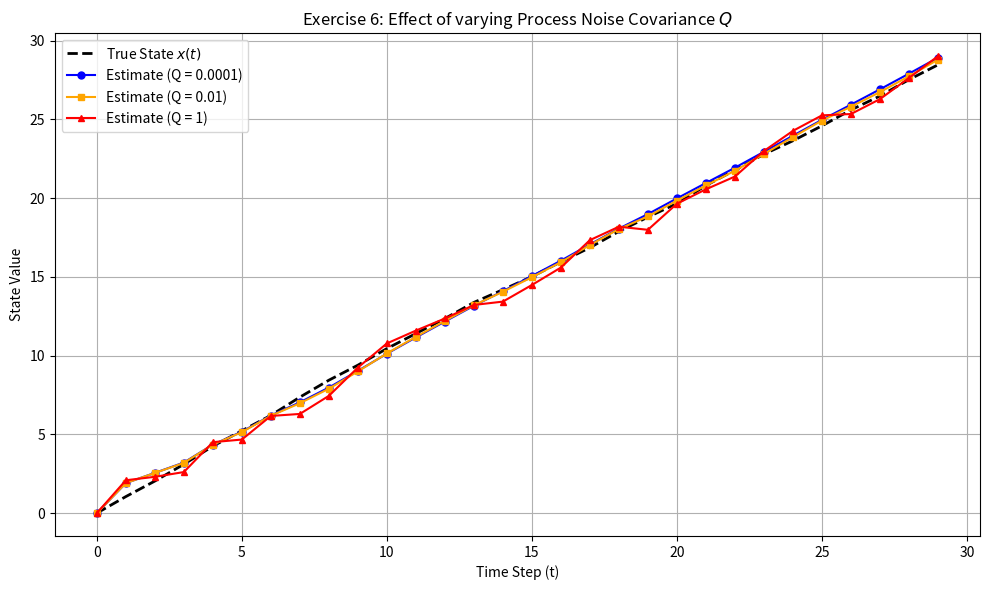

Here is the Python script that generated this plot:
import numpy as np
import matplotlib.pyplot as plt

# --- 1. Base Setup & Data Generation ---
A, B, C, I = 1, 1, 1, 1
steps = 30
np.random.seed(42)

x_true = np.zeros(steps)
y_meas = np.zeros(steps)
u = np.ones(steps)

# We generate one fixed dataset to ensure a fair comparison.
# We'll use the "baseline" Q and R values from Ex 4 for the true noise generation.
true_Q = 0.01
true_R = 0.5
w = np.random.normal(0, np.sqrt(true_Q), steps)
v = np.random.normal(0, np.sqrt(true_R), steps)

for t in range(steps):
    y_meas[t] = C * x_true[t] + v[t]
    if t < steps - 1:
        x_true[t+1] = A * x_true[t] + B * u[t] + w[t]

# --- 2. Exercise 6: Varying Q ---
Q_values = [0.0001, 0.01, 1]
R_fixed = 0.5  # Keep R constant for this exercise

# Dictionary to store the estimates for plotting
estimates = {}

for Q in Q_values:
    x_hat = np.zeros(steps)
    P = np.zeros(steps)
    x_hat[0] = 0
    P[0] = 1.0
    
    for t in range(1, steps):
        # Prediction
        x_pred = A * x_hat[t-1] + B * u[t]
        P_pred = A * P[t-1] * A + Q
        
        # Update
        S = C * P_pred * C + R_fixed
        K = (P_pred * C) / S
        x_hat[t] = x_pred + K * (y_meas[t] - C * x_pred)
        P[t] = (I - K * C) * P_pred
        
    estimates[Q] = x_hat

# --- 3. Plotting ---
plt.figure(figsize=(10, 6))
plt.plot(range(steps), x_true, label='True State $x(t)$', color='black', linewidth=2, linestyle='--')
# Optional: Plot measurements lightly to see the noise
# plt.plot(range(steps), y_meas, label='Measurements', marker='x', linestyle='', color='gray', alpha=0.5)

colors = ['blue', 'orange', 'red']
markers = ['o', 's', '^']

for i, Q in enumerate(Q_values):
    plt.plot(range(steps), estimates[Q], label=f'Estimate (Q = {Q})', color=colors[i], marker=markers[i], markersize=5)

plt.title('Exercise 6: Effect of varying Process Noise Covariance $Q$')
plt.xlabel('Time Step (t)')
plt.ylabel('State Value')
plt.legend()
plt.grid(True)
plt.tight_layout()
plt.show()
